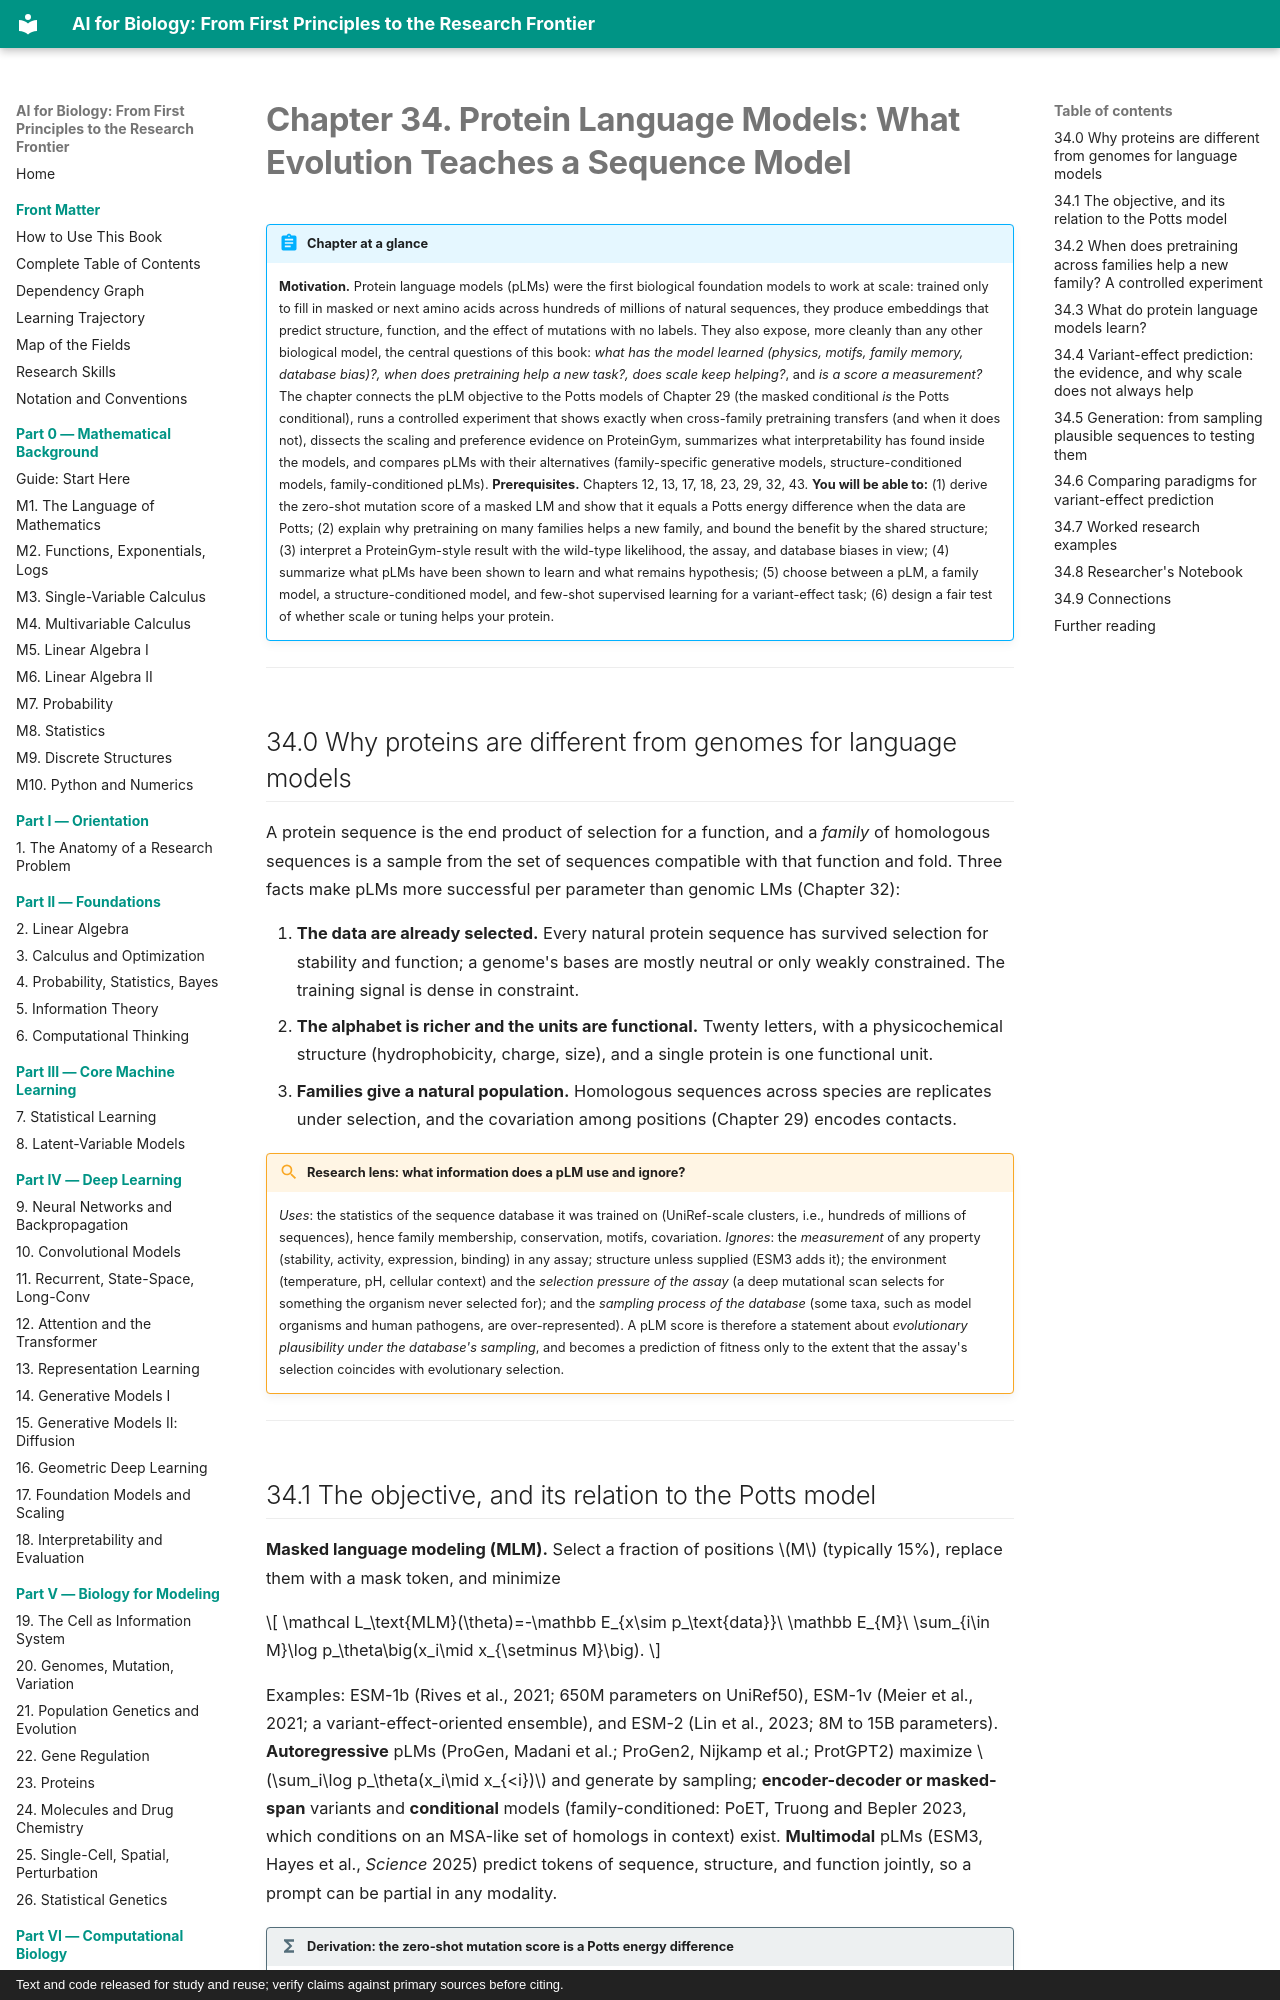

repository: namknnguyen/ai-for-biology-book · page: chapters/ch34-protein-language-models/index.html · generator: mkdocs · copyright: Text and code released for study and reuse; verify claims against primary sources before citing.

# Chapter 34. Protein Language Models: What Evolution Teaches a Sequence Model

!!! abstract "Chapter at a glance"
    **Motivation.** Protein language models (pLMs) were the first biological foundation models to work at scale: trained only to fill in masked or next amino acids across hundreds of millions of natural sequences, they produce embeddings that predict structure, function, and the effect of mutations with no labels. They also expose, more cleanly than any other biological model, the central questions of this book: *what has the model learned (physics, motifs, family memory, database bias)?, when does pretraining help a new task?, does scale keep helping?*, and *is a score a measurement?* The chapter connects the pLM objective to the Potts models of Chapter 29 (the masked conditional *is* the Potts conditional), runs a controlled experiment that shows exactly when cross-family pretraining transfers (and when it does not), dissects the scaling and preference evidence on ProteinGym, summarizes what interpretability has found inside the models, and compares pLMs with their alternatives (family-specific generative models, structure-conditioned models, family-conditioned pLMs).
    **Prerequisites.** Chapters 12, 13, 17, 18, 23, 29, 32, 43.
    **You will be able to:** (1) derive the zero-shot mutation score of a masked LM and show that it equals a Potts energy difference when the data are Potts; (2) explain why pretraining on many families helps a new family, and bound the benefit by the shared structure; (3) interpret a ProteinGym-style result with the wild-type likelihood, the assay, and database biases in view; (4) summarize what pLMs have been shown to learn and what remains hypothesis; (5) choose between a pLM, a family model, a structure-conditioned model, and few-shot supervised learning for a variant-effect task; (6) design a fair test of whether scale or tuning helps your protein.

---

## 34.0 Why proteins are different from genomes for language models

A protein sequence is the end product of selection for a function, and a *family* of homologous sequences is a sample from the set of sequences compatible with that function and fold. Three facts make pLMs more successful per parameter than genomic LMs (Chapter 32):

1. **The data are already selected.** Every natural protein sequence has survived selection for stability and function; a genome's bases are mostly neutral or only weakly constrained. The training signal is dense in constraint.
2. **The alphabet is richer and the units are functional.** Twenty letters, with a physicochemical structure (hydrophobicity, charge, size), and a single protein is one functional unit.
3. **Families give a natural population.** Homologous sequences across species are replicates under selection, and the covariation among positions (Chapter 29) encodes contacts.

!!! lens "Research lens: what information does a pLM use and ignore?"
    *Uses*: the statistics of the sequence database it was trained on (UniRef-scale clusters, i.e., hundreds of millions of sequences), hence family membership, conservation, motifs, covariation. *Ignores*: the *measurement* of any property (stability, activity, expression, binding) in any assay; structure unless supplied (ESM3 adds it); the environment (temperature, pH, cellular context) and the *selection pressure of the assay* (a deep mutational scan selects for something the organism never selected for); and the *sampling process of the database* (some taxa, such as model organisms and human pathogens, are over-represented). A pLM score is therefore a statement about *evolutionary plausibility under the database's sampling*, and becomes a prediction of fitness only to the extent that the assay's selection coincides with evolutionary selection.

---
